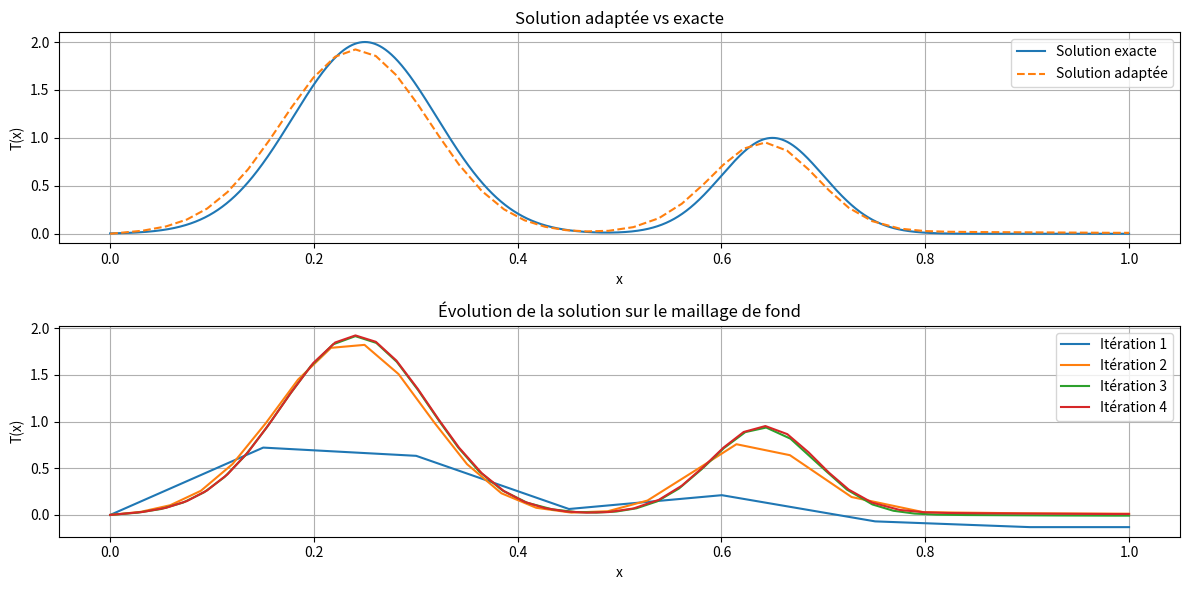
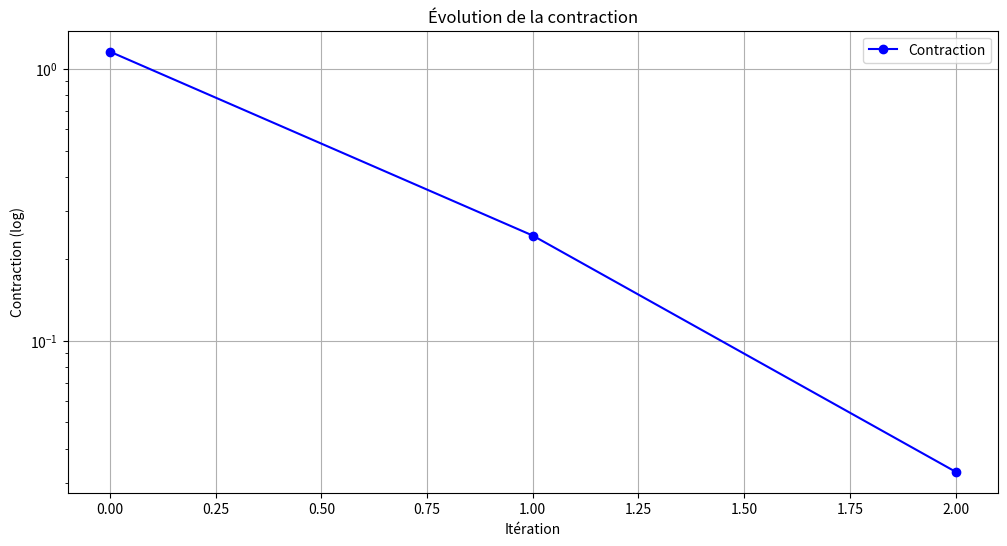
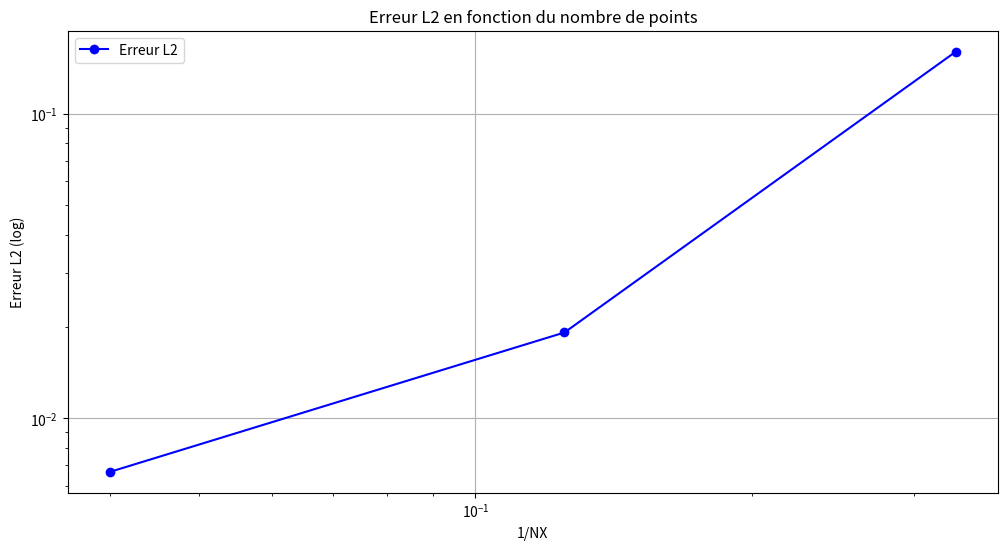

The matplotlib source for these figures, in order:
import numpy as np
import matplotlib.pyplot as plt

# Paramètres physiques
K = 0.01     # Coefficient de diffusion
xmin = 0.0
xmax = 1.0
Time = 10.0  # Temps d'intégration
V = 1.0
lamda = 1.0

# Paramètres de maillage
niter_refinement = 30  # Nombre d'itérations de raffinement
hmin = 0.02
hmax = 0.15
err = 0.03

# Paramètres numériques
NT = 10000   # Nombre maximal d'itérations temporelles
ifre = 1000000  # Fréquence de traçage
eps = 0.001     # Ratio de convergence relative

# Fonction pour la solution exacte
def Texact(x):
    return 2*np.exp(-100*(x-(xmax+xmin)*0.25)**2) + np.exp(-200*(x-(xmax+xmin)*0.65)**2)

# Initialisation
NX = 3    # Nombre initial de points de maillage
errorL2 = np.zeros((niter_refinement))
errorH1 = np.zeros((niter_refinement))
itertab = np.zeros((niter_refinement))
hloc = np.ones((NX))*hmax
itera = 0
NX0 = 0

# Maillage de fond (background mesh)
background_mesh = np.linspace(xmin, xmax, 10000)
T_history = []

while np.abs(NX0-NX) > 2 and itera < niter_refinement-1:
    itera += 1
    itertab[itera] = 1./NX

    # Initialisation du maillage
    x = np.linspace(xmin, xmax, NX)
    T = np.zeros((NX))

    # Adaptation du maillage en utilisant la métrique locale
    if itera > 0:
        xnew = []
        Tnew = []
        nnew = 1
        xnew.append(xmin)
        Tnew.append(T[0])

        while xnew[nnew-1] < xmax-hmin:
            for i in range(0, NX-1):
                if xnew[nnew-1] >= x[i] and xnew[nnew-1] <= x[i+1] and xnew[nnew-1] < xmax-hmin:
                    hll = (hloc[i]*(x[i+1]-xnew[nnew-1])+hloc[i+1]*(xnew[nnew-1]-x[i]))/(x[i+1]-x[i])
                    hll = min(max(hmin, hll), hmax)
                    nnew += 1
                    xnew.append(min(xmax, xnew[nnew-2]+hll))
                    un = (T[i]*(x[i+1]-xnew[nnew-1])+T[i+1]*(xnew[nnew-1]-x[i]))/(x[i+1]-x[i])
                    Tnew.append(un)

        NX0 = NX
        NX = nnew
        x = np.zeros((NX))
        x[0:NX] = xnew[0:NX]
        T = np.zeros((NX))
        T[0:NX] = Tnew[0:NX]

    # Calcul de la solution exacte sur le maillage actuel
    Tex = np.zeros((NX))
    for j in range(1, NX-1):
        Tex[j] = Texact(x[j])

    # Calcul du pas de temps
    dt = 1.e30
    F = np.zeros((NX))
    RHS = np.zeros((NX))
    metric = np.ones((NX))
    hloc = np.ones((NX))*hmax*0.5

    for j in range(1, NX-1):
        Tx = (Tex[j+1]-Tex[j-1])/(x[j+1]-x[j-1])
        Txip1 = (Tex[j+1]-Tex[j])/(x[j+1]-x[j])
        Txim1 = (Tex[j]-Tex[j-1])/(x[j]-x[j-1])
        Txx = (Txip1-Txim1)/(0.5*(x[j+1]+x[j])-0.5*(x[j]+x[j-1]))
        F[j] = V*Tx - K*Txx + lamda*Tex[j]
        dt = min(dt, 0.5*(x[j+1]-x[j-1])**2/(V*np.abs(x[j+1]-x[j-1])+4*K+np.abs(F[j])*(x[j+1]-x[j-1])**2))

    print('NX=', NX, 'Dt=', dt)

    # Intégration temporelle
    n = 0
    res = 1
    res0 = 1
    t = 0
    rest = []

    while n < NT and res/res0 > eps and t < Time:
        n += 1
        t += dt

        # Discrétisation de l'équation d'advection/diffusion/réaction/source
        res = 0
        for j in range(1, NX-1):
            visnum = 0.5*(0.5*(x[j+1]+x[j])-0.5*(x[j]+x[j-1]))*np.abs(V)
            xnu = K + visnum
            Tx = (T[j+1]-T[j-1])/(x[j+1]-x[j-1])
            Txip1 = (T[j+1]-T[j])/(x[j+1]-x[j])
            Txim1 = (T[j]-T[j-1])/(x[j]-x[j-1])
            Txx = (Txip1-Txim1)/(0.5*(x[j+1]+x[j])-0.5*(x[j]+x[j-1]))
            RHS[j] = dt*(-V*Tx + xnu*Txx - lamda*T[j] + F[j])
            metric[j] = min(1./hmin**2, max(1./hmax**2, abs(Txx)/err))
            res += abs(RHS[j])

        metric[0] = metric[1]
        metric[NX-1] = metric[NX-2]

        for j in range(0, NX-1):
            metric[j] = 0.5*(metric[j]+metric[j+1])
        metric[NX-1] = metric[NX-2]

        hloc[0:NX] = np.sqrt(1./metric[0:NX])

        for j in range(1, NX-1):
            T[j] += RHS[j]
            RHS[j] = 0

        T[NX-1] = T[NX-2]

        if n == 1:
            res0 = res
        rest.append(res)

        if n % ifre == 0 or (res/res0) < eps:
            print('iter=', n, 'residual=', res)

    print('iter=', n, 'time=', t, 'residual=', res)

    # Calcul des erreurs L2 et H1
    errL2h = 0
    errH1h = 0
    for j in range(1, NX-1):
        Texx = (Tex[j+1]-Tex[j-1])/(x[j+1]-x[j-1])
        Tx = (T[j+1]-T[j-1])/(x[j+1]-x[j-1])
        errL2h += (0.5*(x[j+1]+x[j])-0.5*(x[j]+x[j-1]))*(T[j]-Tex[j])**2
        errH1h += (0.5*(x[j+1]+x[j])-0.5*(x[j]+x[j-1]))*(Tx-Texx)**2

    errorL2[itera] = errL2h
    errorH1[itera] = errL2h + errH1h

    print('norm error L2, H1=', errL2h, errH1h)
    print('----------------------------------')

    # Interpolation sur le maillage de fond
    T_background = np.interp(background_mesh, x, T)
    T_history.append(T_background)

    # Calcul de la contraction
    if itera > 1:
        contraction = np.max(np.abs(T_history[-1] - T_history[-2]))
        print(f"Iteration {itera}: Contraction={contraction:.6f}")

# Tracer les résultats
plt.figure(figsize=(12, 6))
plt.subplot(2, 1, 1)
plt.plot(background_mesh, Texact(background_mesh), label='Solution exacte')
plt.plot(background_mesh, T_history[-1], '--', label='Solution adaptée')
plt.xlabel('x')
plt.ylabel('T(x)')
plt.title('Solution adaptée vs exacte')
plt.legend()
plt.grid(True)

plt.subplot(2, 1, 2)
for i, T_bg in enumerate(T_history):
    plt.plot(background_mesh, T_bg, label=f'Itération {i+1}')
plt.xlabel('x')
plt.ylabel('T(x)')
plt.title('Évolution de la solution sur le maillage de fond')
plt.legend()
plt.grid(True)

plt.tight_layout()
plt.savefig('solution_evolution.png')
plt.show()

# Tracer la contraction
contractions = []
for i in range(1, len(T_history)):
    contractions.append(np.max(np.abs(T_history[i] - T_history[i-1])))

plt.figure(figsize=(12, 6))
plt.semilogy(contractions, 'bo-', label='Contraction')
plt.xlabel('Itération')
plt.ylabel('Contraction (log)')
plt.title('Évolution de la contraction')
plt.grid(True)
plt.legend()
plt.savefig('contraction_evolution.png')
plt.show()

# Tracer l'erreur en fonction du nombre de points
plt.figure(figsize=(12, 6))
plt.loglog(itertab[1:itera], errorL2[1:itera], 'bo-', label='Erreur L2')
plt.xlabel('1/NX')
plt.ylabel('Erreur L2 (log)')
plt.title('Erreur L2 en fonction du nombre de points')
plt.grid(True)
plt.legend()
plt.savefig('error_vs_NX.png')
plt.show()
